The GitHub repository SnaetWarre/Research_Project_Rust_Semi-Supervised_Learning contains a labelled image folder "plantvillage" with 14 categories: apple apple scab, apple black rot, apple cedar apple rust, cherry including sour healthy, corn (maize) cercospora leaf spot gray leaf spot, corn maize northern leaf blight, grape healthy, peach healthy, pepper bell bacterial spot, potato healthy, raspberry healthy, strawberry healthy, tomato leaf mold, tomato mosaic virus. Examples follow, each with its label.

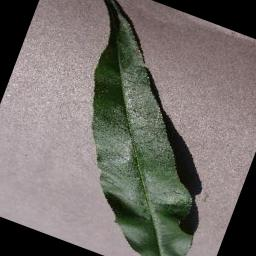
Label: peach healthy

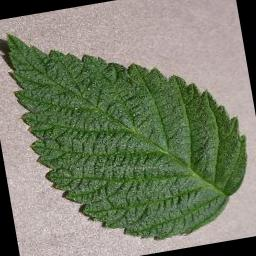
Label: raspberry healthy

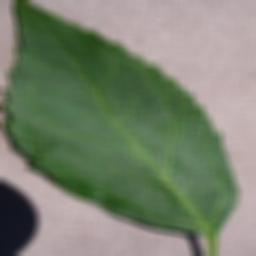
Label: cherry including sour healthy

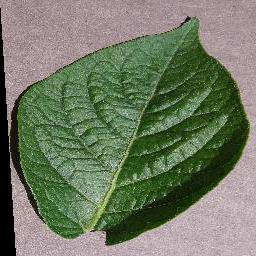
Label: potato healthy

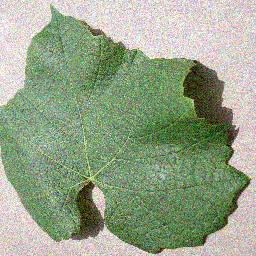
Label: grape healthy

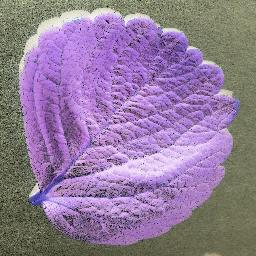
Label: strawberry healthy
